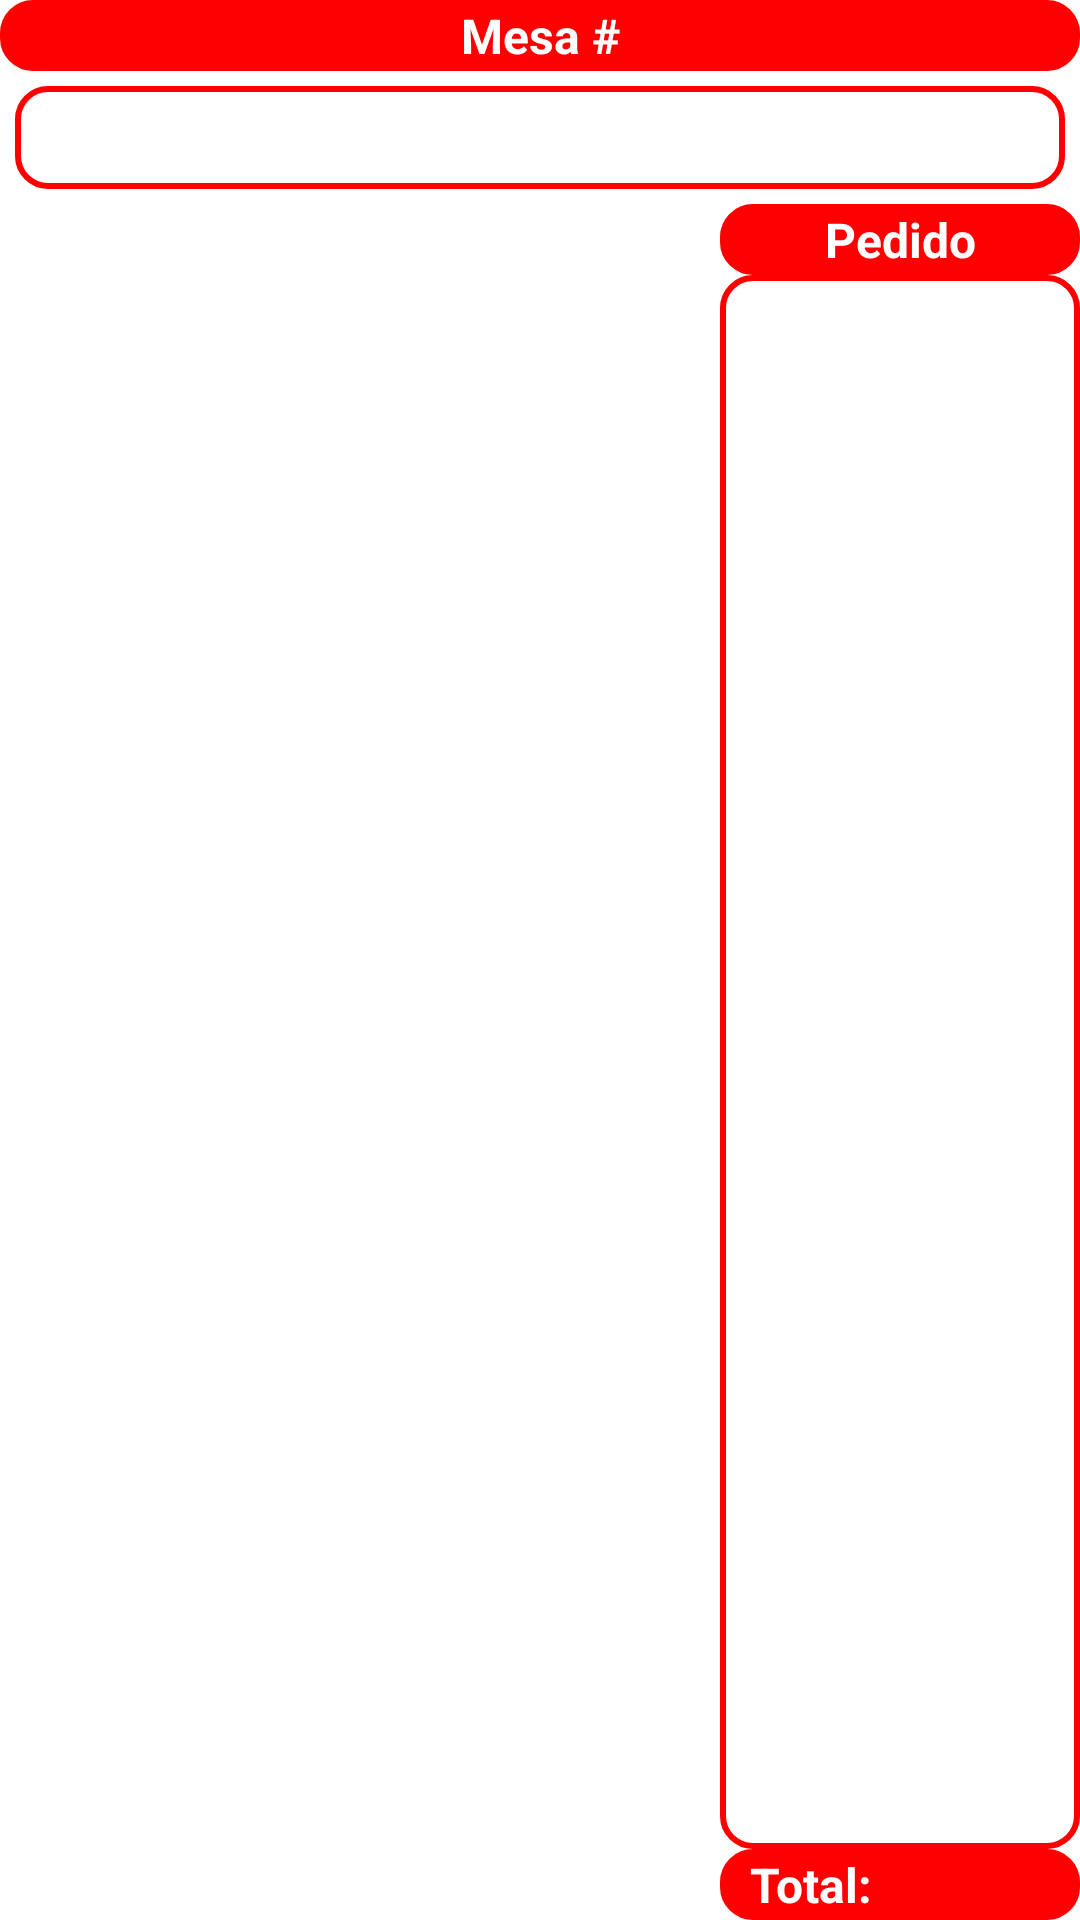

The Android layout XML behind this screen, and the referenced resources:
<!-- AndroidManifest.xml: application theme Theme.Foodersite -->
<!-- res/layout/activity_menu.xml -->
<?xml version="1.0" encoding="utf-8"?>
<LinearLayout xmlns:android="http://schemas.android.com/apk/res/android"
    xmlns:app="http://schemas.android.com/apk/res-auto"
    xmlns:tools="http://schemas.android.com/tools"
    android:layout_width="match_parent"
    android:layout_height="match_parent"
    tools:context=".menu_activity"
    android:orientation="vertical">

    <TextView
        android:id="@+id/textViewNumMesa"
        android:layout_width="match_parent"
        android:layout_height="wrap_content"
        android:text="Mesa #"
        android:textAlignment="center"
        android:textColor="@color/white"
        android:textSize="16dp"
        android:textStyle="bold"
        android:paddingHorizontal="5dp"
        android:drawableRight="@drawable/ic_baseline_delete_24"
        android:background="@drawable/mascara_labels"/>

    <EditText
        android:id="@+id/editBuscarProducto"
        android:layout_width="match_parent"
        android:layout_height="wrap_content"
        android:ems="10"
        android:inputType="textPersonName"
        android:drawableRight="@drawable/ic_baseline_search_24"
        android:padding="5dp"
        android:layout_margin="5dp"
        android:focusable="false"
        android:background="@drawable/mascara_edit"
         />

    <LinearLayout
        android:layout_width="match_parent"
        android:layout_height="match_parent"
        android:orientation="horizontal">

        <ListView
            android:id="@+id/lvProductos"
            android:layout_width="match_parent"
            android:layout_height="match_parent"
            android:layout_weight="1"
            />
        <LinearLayout
            android:layout_width="match_parent"
            android:layout_height="match_parent"
            android:layout_weight="2"
            android:orientation="vertical">

            <TextView
                android:layout_width="match_parent"
                android:layout_height="wrap_content"
                android:text="Pedido"
                android:textAlignment="center"
                android:textColor="@color/white"
                android:textStyle="bold"
                android:textSize="16dp"
                android:background="@drawable/mascara_labels"/>

            <ListView
            android:id="@+id/lvPedido"
            android:layout_width="match_parent"
            android:layout_height="match_parent"
                android:layout_weight="2"
            android:background="@drawable/mascara_edit"/>

            <TextView
                android:layout_width="match_parent"
                android:layout_height="wrap_content"
                android:text="Total:"
                android:textAlignment="textStart"
                android:textColor="@color/white"
                android:textStyle="bold"
                android:paddingLeft="10dp"
                android:textSize="16dp"
                android:background="@drawable/mascara_labels"/>
        </LinearLayout>

    </LinearLayout>



</LinearLayout>
<!-- resources referenced by this layout -->
<resources>
  <color name="white">#FFFFFFFF</color>
  <!-- drawable mascara_edit (drawable) -->
  <?xml version="1.0" encoding="utf-8"?>
  <shape xmlns:android="http://schemas.android.com/apk/res/android" android:shape="rectangle">
      <solid android:color="@color/white"/>
  
      <stroke android:width="2dp"
          android:color="@color/rojo"/>
  
      <padding android:left="1dp"
          android:top="1dp"
          android:right="1dp"
          android:bottom="1dp"/>
  
      <corners android:radius="30px"/>
  </shape>
  <!-- drawable mascara_labels (drawable) -->
  <?xml version="1.0" encoding="utf-8"?>
  <shape xmlns:android="http://schemas.android.com/apk/res/android" android:shape="rectangle">
      <solid android:color="@color/rojo"/>
  
      <stroke android:width="2dp"
          android:color="@color/rojo"/>
  
      <padding android:left="1dp"
          android:top="1dp"
          android:right="1dp"
          android:bottom="1dp"/>
  
      <corners android:radius="30px"/>
  </shape>
  <style name="Theme.Foodersite" parent="Theme.MaterialComponents.DayNight.DarkActionBar">
          
          <item name="colorPrimary">@color/purple_500</item>
          <item name="colorPrimaryVariant">@color/purple_700</item>
          <item name="colorOnPrimary">@color/white</item>
          
          <item name="colorSecondary">@color/teal_200</item>
          <item name="colorSecondaryVariant">@color/teal_700</item>
          <item name="colorOnSecondary">@color/black</item>
          
          <item name="android:statusBarColor" tools:targetApi="l">?attr/colorPrimaryVariant</item>
          
      </style>
  <color name="rojo">#FF0000</color>
  <color name="purple_500">#FF0000</color>
  <color name="purple_700">#FF6969</color>
  <color name="teal_200">#FF0000</color>
  <color name="teal_700">#FF0000</color>
  <color name="black">#FF000000</color>
</resources>
